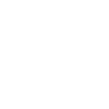
t = 0.00 s
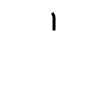
t = 1.00 s
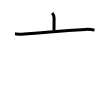
t = 2.00 s
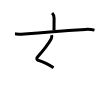
t = 3.00 s
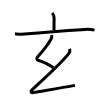
t = 4.00 s
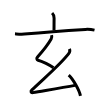
t = 5.00 s

The animated SVG that drew these frames (rendered in a browser with its animation timeline set to each time). Animation: 5 SMIL elements (animate=5); one cycle of 5.00 s.

<svg width="109px" height="109px" viewBox="0 0 px 109px" xmlns="http://www.w3.org/2000/svg" xmlns:xlink="http://www.w3.org/1999/xlink" xml:space="preserve" version="1.1"  baseProfile="full">
<path d="M52.11,13c1.51,1.51,1.98,3.25,1.98,5.16c0,4.45-0.09,8.02-0.09,12.34" style="fill:none;stroke:black;stroke-width:3;opacity:0">
  <animate attributeType="CSS" attributeName="opacity" from="0" to="1" begin="0s" dur="1s" repeatCount="Indefinite" fill="freeze" />
</path>
<path d="M15,33.86c3.27,0.24,6.08,0.54,9.37,0.22c13.33-1.3,44.68-3.68,60.99-4.66c3.07-0.18,6.26,0.08,9.14,0.74" style="fill:none;stroke:black;stroke-width:3;opacity:0">
  <animate attributeType="CSS" attributeName="opacity" from="0" to="1" begin="1s" dur="1s" repeatCount="Indefinite" fill="freeze" />
</path>
<path d="M51.59,35.12c0.37,1.31,0.35,2.62-0.43,3.97C47.75,45,42.88,51.12,37.51,56.92c-1.07,1.15-0.88,2.96,0.5,3.29c3.95,0.94,12.2,5.14,15.49,7.55" style="fill:none;stroke:black;stroke-width:3;opacity:0">
  <animate attributeType="CSS" attributeName="opacity" from="0" to="1" begin="2s" dur="1s" repeatCount="Indefinite" fill="freeze" />
</path>
<path d="M69.46,48.87c0.54,1.38,0.42,3.26-0.75,4.75C59.72,65.08,46.5,76,31.96,89.87c-1.67,1.59-1.03,3.1,1,2.75c12.29-2.12,29.04-4.87,42-7.25" style="fill:none;stroke:black;stroke-width:3;opacity:0">
  <animate attributeType="CSS" attributeName="opacity" from="0" to="1" begin="3s" dur="1s" repeatCount="Indefinite" fill="freeze" />
</path>
<path d="M68.71,75.12c4.15,3.66,10.71,15.05,11.75,20.75" style="fill:none;stroke:black;stroke-width:3;opacity:0">
  <animate attributeType="CSS" attributeName="opacity" from="0" to="1" begin="4s" dur="1s" repeatCount="Indefinite" fill="freeze" />
</path>
</svg>
